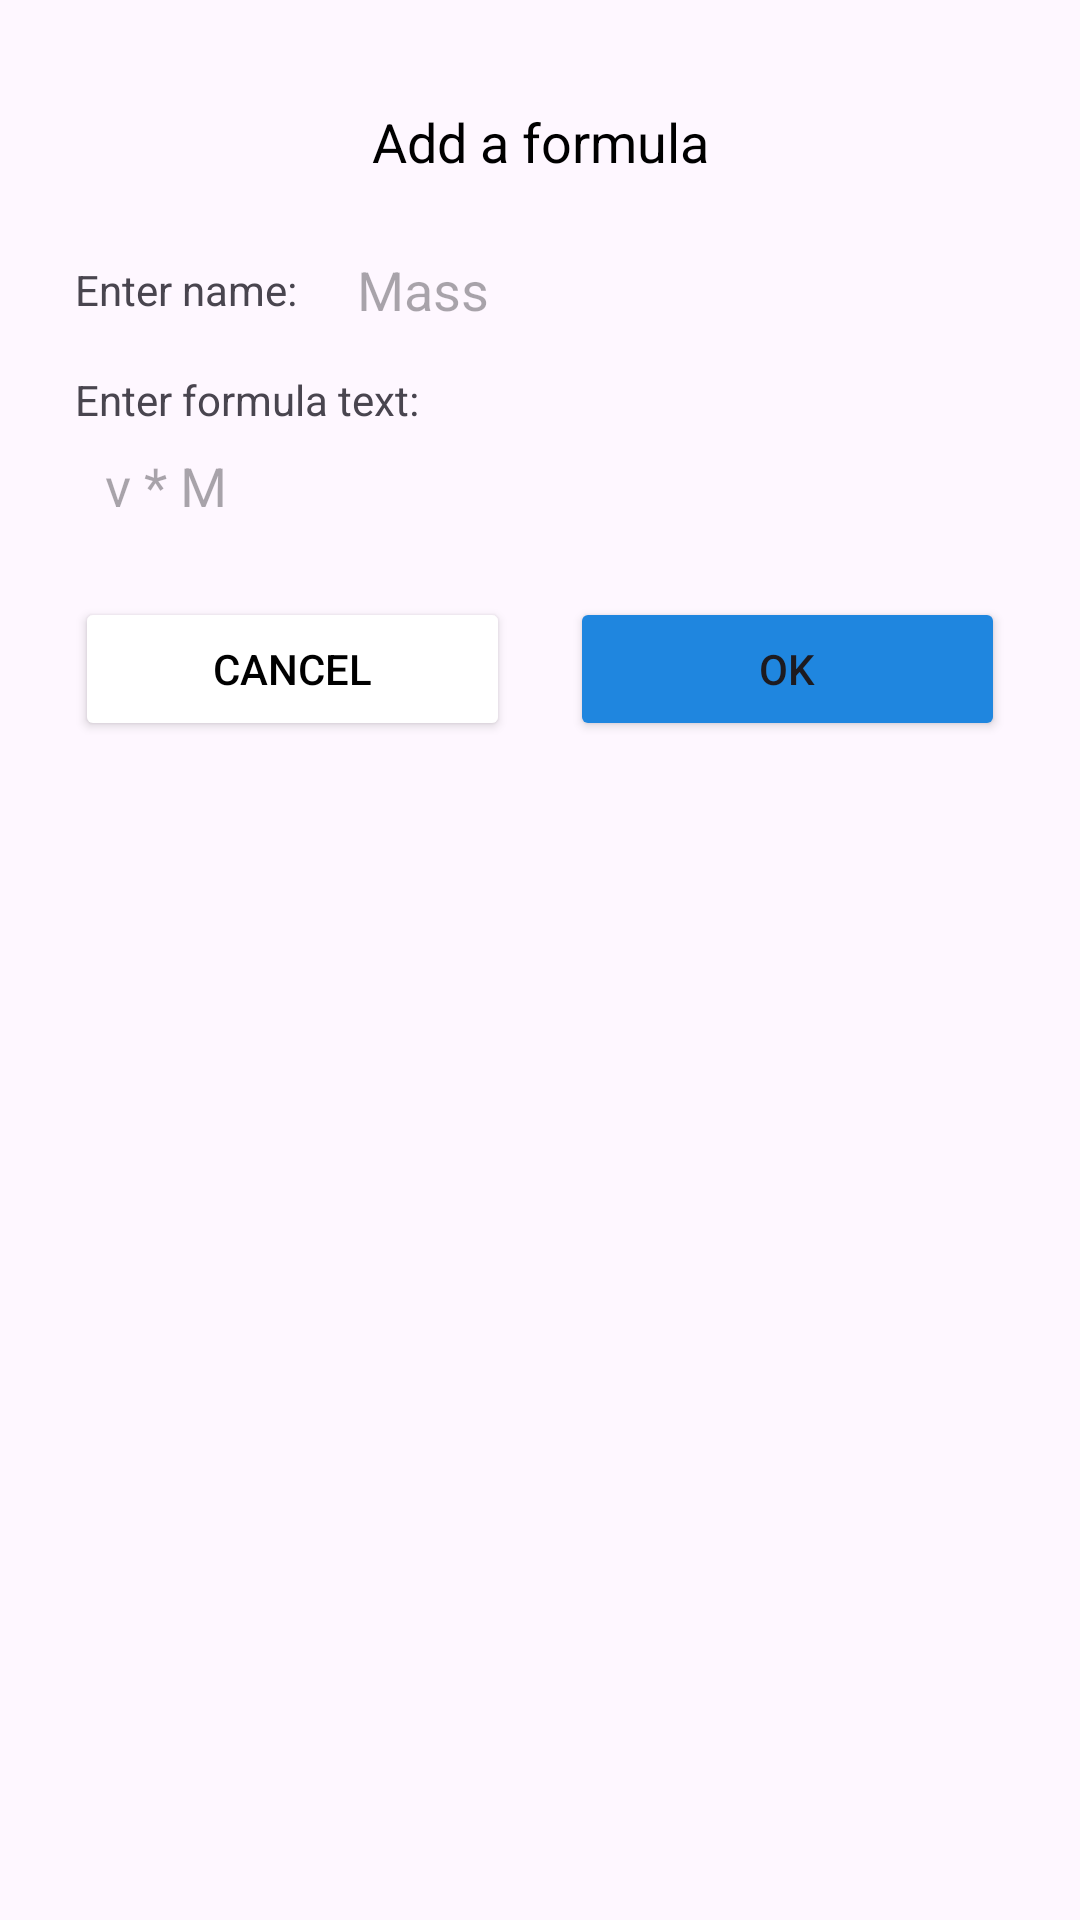

Write the Android layout XML for this screen, with the resource values it uses.
<!-- AndroidManifest.xml: application theme Theme.Formulas -->
<!-- res/layout/dialog_add_formula.xml -->
<?xml version="1.0" encoding="utf-8"?>
<androidx.constraintlayout.widget.ConstraintLayout xmlns:android="http://schemas.android.com/apk/res/android"
    xmlns:app="http://schemas.android.com/apk/res-auto"
    xmlns:tools="http://schemas.android.com/tools"
    android:layout_width="match_parent"
    android:layout_height="match_parent"
    android:backgroundTint="@color/white"
    android:background="@drawable/round_corner_10"
    android:padding="15dp">

    <TextView
        android:id="@+id/dialogTitle"
        android:layout_width="wrap_content"
        android:layout_height="wrap_content"
        android:text="@string/dialog_add_title"
        android:textColor="@color/black"
        android:textSize="18sp"
        android:layout_marginTop="20dp"
        app:layout_constraintEnd_toEndOf="parent"
        app:layout_constraintStart_toStartOf="parent"
        app:layout_constraintTop_toTopOf="parent"
        android:gravity="center"/>


    <LinearLayout
        android:id="@+id/addNameLayout"
        android:layout_width="match_parent"
        android:layout_height="wrap_content"
        android:layout_marginTop="20dp"
        android:orientation="horizontal"
        android:gravity="center_vertical"
        app:layout_constraintEnd_toEndOf="parent"
        app:layout_constraintStart_toStartOf="parent"
        app:layout_constraintTop_toBottomOf="@id/dialogTitle">
        <TextView
            android:layout_width="wrap_content"
            android:layout_height="wrap_content"
            android:layout_marginLeft="10dp"
            android:text="@string/dialog_add_name"/>

        <EditText
            android:id="@+id/addChangeName"
            android:layout_width="match_parent"
            android:layout_height="wrap_content"
            android:layout_marginLeft="10dp"
            android:background="@drawable/round_corner_10"
            android:backgroundTint="@color/backgroundGray"
            android:hint="Mass"
            android:inputType="text"
            android:paddingStart="10dp"
            android:paddingTop="5dp"
            android:paddingRight="10dp"
            android:paddingBottom="5dp"
            tools:ignore="TouchTargetSizeCheck" />

    </LinearLayout>

    <LinearLayout
        android:id="@+id/addTextLayout"
        android:layout_width="match_parent"
        android:layout_height="wrap_content"
        android:layout_marginTop="10dp"
        android:orientation="vertical"
        android:gravity="center_vertical"
        app:layout_constraintEnd_toEndOf="parent"
        app:layout_constraintStart_toStartOf="parent"
        app:layout_constraintTop_toBottomOf="@id/addNameLayout">
        <TextView
            android:layout_width="wrap_content"
            android:layout_height="wrap_content"
            android:layout_marginLeft="10dp"
            android:text="@string/dialog_add_text"/>
        <EditText
            android:id="@+id/addChangeText"
            android:layout_width="match_parent"
            android:layout_height="wrap_content"
            android:layout_marginTop="2dp"
            android:layout_marginLeft="10dp"
            android:background="@drawable/round_corner_10"
            android:backgroundTint="@color/backgroundGray"
            android:hint="v * M"
            android:inputType="text"
            android:paddingStart="10dp"
            android:paddingTop="5dp"
            android:paddingRight="10dp"
            android:paddingBottom="5dp"
            tools:ignore="TouchTargetSizeCheck" />
    </LinearLayout>

    <LinearLayout
        android:layout_width="match_parent"
        android:layout_height="wrap_content"
        android:layout_marginTop="10dp"
        android:orientation="horizontal"
        android:gravity="center_vertical"
        app:layout_constraintEnd_toEndOf="parent"
        app:layout_constraintStart_toStartOf="parent"
        app:layout_constraintTop_toBottomOf="@id/addTextLayout">
        <Button
            android:id="@+id/cancelChangeButton"
            android:layout_width="wrap_content"
            android:layout_height="wrap_content"
            android:text="@string/dialog_add_button_cancel"
            android:textSize="14sp"
            android:textColor="@color/black"
            android:backgroundTint="@color/white"
            android:layout_margin="10dp"
            android:padding="13dp"
            android:layout_weight="1"/>
        <Button
            android:id="@+id/saveChangeButton"
            android:layout_width="wrap_content"
            android:layout_height="wrap_content"
            android:text="@string/dialog_add_button_confirm"
            android:textSize="14sp"
            android:backgroundTint="@color/blue"
            android:layout_margin="10dp"
            android:padding="13dp"
            android:layout_weight="1"/>
    </LinearLayout>

</androidx.constraintlayout.widget.ConstraintLayout>
<!-- resources referenced by this layout -->
<resources>
  <color name="backgroundGray">#EAEBED</color>
  <color name="black">#FF000000</color>
  <color name="blue">#1F86DF</color>
  <color name="white">#FFFFFFFF</color>
  <string name="dialog_add_button_cancel">Cancel</string>
  <string name="dialog_add_button_confirm">OK</string>
  <string name="dialog_add_name">Enter name:</string>
  <string name="dialog_add_text">Enter formula text:</string>
  <string name="dialog_add_title">Add a formula</string>
  <style name="Theme.Formulas" parent="Base.Theme.Formulas" />
  <style name="Base.Theme.Formulas" parent="Theme.Material3.DayNight.NoActionBar">
          
          
      </style>
</resources>
